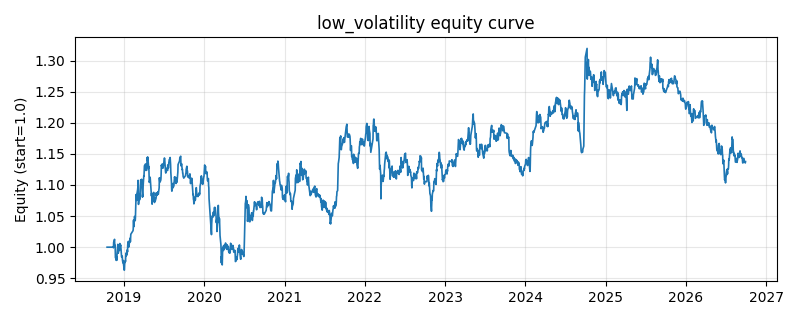

Values plotted in this chart, from the file beside it:
date, equity
2018-10-16, 1.0
2018-10-17, 1.0
2018-10-18, 1.0
2018-10-19, 1.0
2018-10-22, 1.0
2018-10-23, 1.0
2018-10-24, 1.0
2018-10-25, 1.0
2018-10-26, 1.0
2018-10-29, 1.0
2018-10-30, 1.0
2018-10-31, 1.0
2018-11-01, 1.0
2018-11-02, 1.0
2018-11-05, 1.0
2018-11-06, 1.0
2018-11-07, 1.0
2018-11-08, 1.0
2018-11-09, 1.0
2018-11-12, 1.0
2018-11-13, 1.0
2018-11-14, 0.999
2018-11-15, 1.008
2018-11-16, 1.009
2018-11-19, 1.013
2018-11-20, 1.002
2018-11-21, 1.003
2018-11-22, 0.9994
2018-11-23, 0.9833
2018-11-26, 0.9809
2018-11-27, 0.9787
2018-11-28, 0.9846
2018-11-29, 0.979
2018-11-30, 0.9863
2018-12-03, 0.9996
2018-12-04, 1.005
2018-12-05, 1.002
2018-12-06, 0.9903
2018-12-07, 0.9967
2018-12-10, 0.995
2018-12-11, 0.9946
2018-12-12, 0.9975
2018-12-13, 1.006
2018-12-14, 0.9999
2018-12-17, 1.004
2018-12-18, 0.9986
2018-12-19, 0.9945
2018-12-20, 0.9869
2018-12-21, 0.9842
2018-12-24, 0.9857
2018-12-25, 0.9794
2018-12-26, 0.9767
2018-12-27, 0.9749
2018-12-28, 0.9787
2019-01-02, 0.963
2019-01-03, 0.9633
2019-01-04, 0.9728
2019-01-07, 0.9784
2019-01-08, 0.977
2019-01-09, 0.9871
... 1,873 more rows
